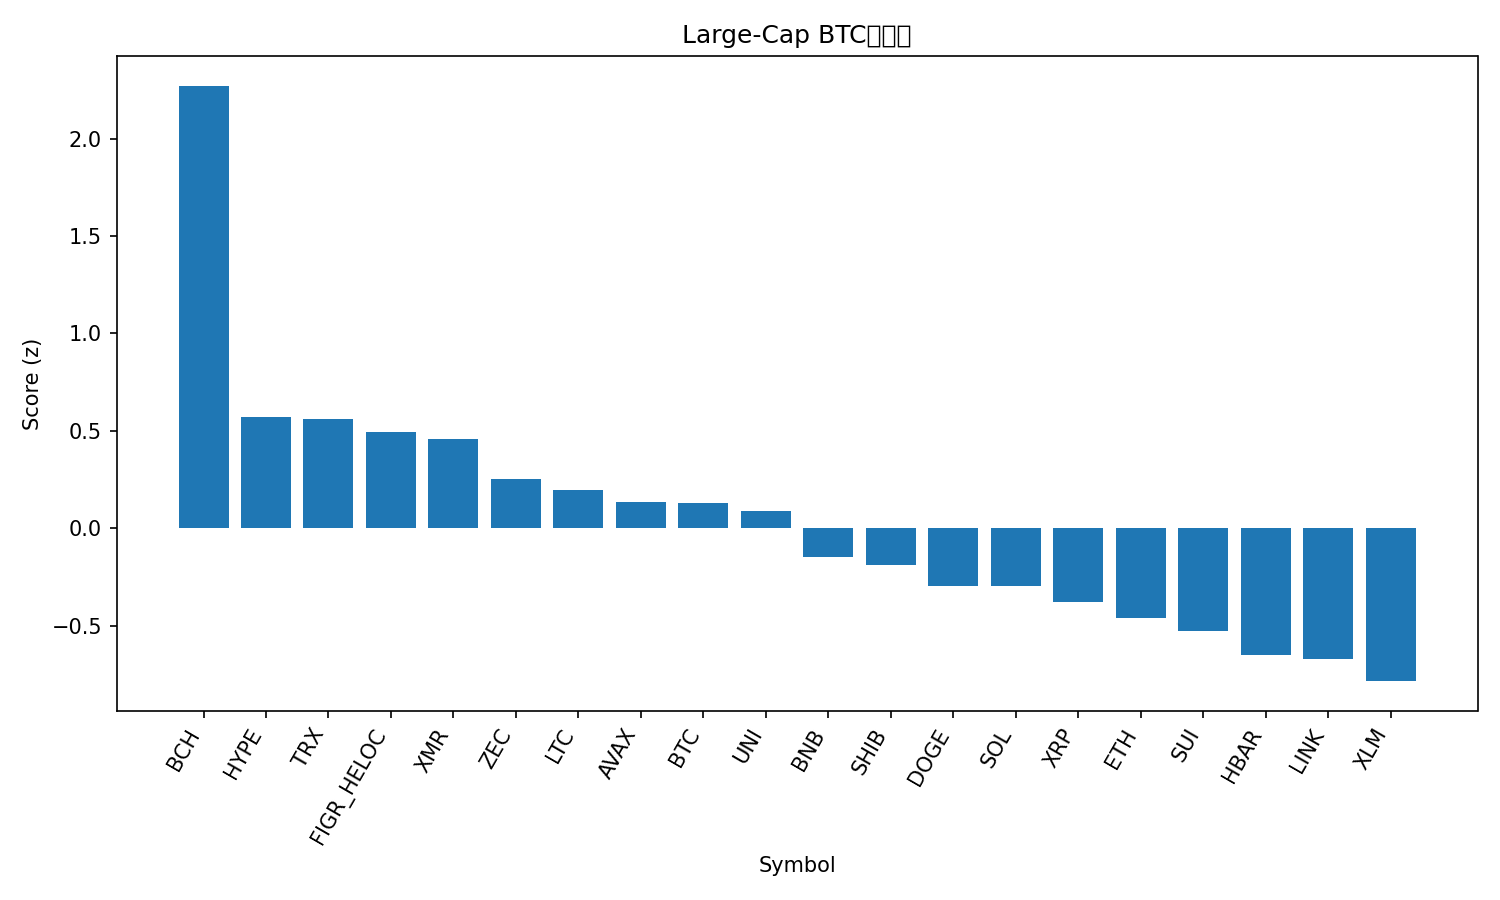

The table this chart was drawn from, first rows:
rank, name, symbol, price_btc, price_usd, pct_1h_btc, pct_24h_btc, pct_7d_btc, market_cap_rank, market_cap_usd, volume_usd, score
1, Bitcoin Cash, BCH, 0.006085, 513, 0.9256, 10.06, 18.38, 16, 10236954096, 657512238, 2.271
2, Hyperliquid, HYPE, 0.0003973, 33.49, 1.177, -8.821, 3.343, 19, 9065409625, 889821868, 0.5716
3, TRON, TRX, 3.27e-06, 0.2761, 0.1746, 1.928, 6.46, 8, 26133712777, 1449112682, 0.5605
4, Figure Heloc, FIGR_HELOC, 1.201e-05, 1.012, 0.1024, 0.903, 10.87, 12, 13962446196, 39285738, 0.4958
5, Monero, XMR, 0.003965, 334.1, 0.3884, 0.7936, -3.423, 29, 6170987916, 225625465, 0.4594
6, Zcash, ZEC, 0.00706, 595.1, 0.8727, -11.76, 14.21, 18, 9759709285, 2363059942, 0.2542
7, Litecoin, LTC, 0.0009883, 83.28, 0.2562, -1.202, -1.539, 28, 6376752297, 1030693427, 0.1976
8, Avalanche, AVAX, 0.0001575, 13.27, 0.1453, -0.5381, -1.932, 31, 5700046060, 703369619, 0.1348
9, Bitcoin, BTC, 1.0, 84280, 0.0, 0.0, 0.0, 1, 1680857626048, 136156435312, 0.1317
10, Uniswap, UNI, 7.627e-05, 6.43, -0.06801, 0.3044, 2.384, 37, 4062997262, 835210823, 0.08847
11, BNB, BNB, 0.009787, 825, 0.01889, -3.189, 1.098, 5, 113603934004, 4384568058, -0.15
12, Shiba Inu, SHIB, 9.3209e-11, 7.86e-06, -0.003604, -2.374, -2.668, 34, 4640877770, 222844669, -0.1884
13, Dogecoin, DOGE, 1.66e-06, 0.1402, -0.09051, -2.992, -1.297, 10, 21298870374, 3780873855, -0.2955
14, Solana, SOL, 0.001521, 128.2, -0.3777, -0.7074, 2.504, 7, 71709058756, 10763867302, -0.2974
15, XRP, XRP, 2.316e-05, 1.95, -0.4254, 0.5217, -3.684, 4, 117764587998, 8959741347, -0.3768
16, Ethereum, ETH, 0.03264, 2750, -0.5067, -0.3402, -1.88, 2, 331778712382, 50002116271, -0.4623
17, Sui, SUI, 1.65e-05, 1.39, -0.02799, -3.862, -11.18, 33, 5124973063, 1583630532, -0.5261
18, Hedera, HBAR, 1.57e-06, 0.132, -0.5718, -0.7245, -4.394, 32, 5605150944, 357309758, -0.6529
19, Chainlink, LINK, 0.000144, 12.14, -0.3602, -3.865, -2.544, 23, 8463886147, 1325330371, -0.6697
20, Stellar, XLM, 2.74e-06, 0.2311, -0.8303, -0.1166, -0.9812, 24, 7444128282, 301088214, -0.7846
21, Cardano, ADA, 4.86e-06, 0.4097, -0.4754, -2.77, -8.633, 11, 15003209810, 1934610781, -0.8238
